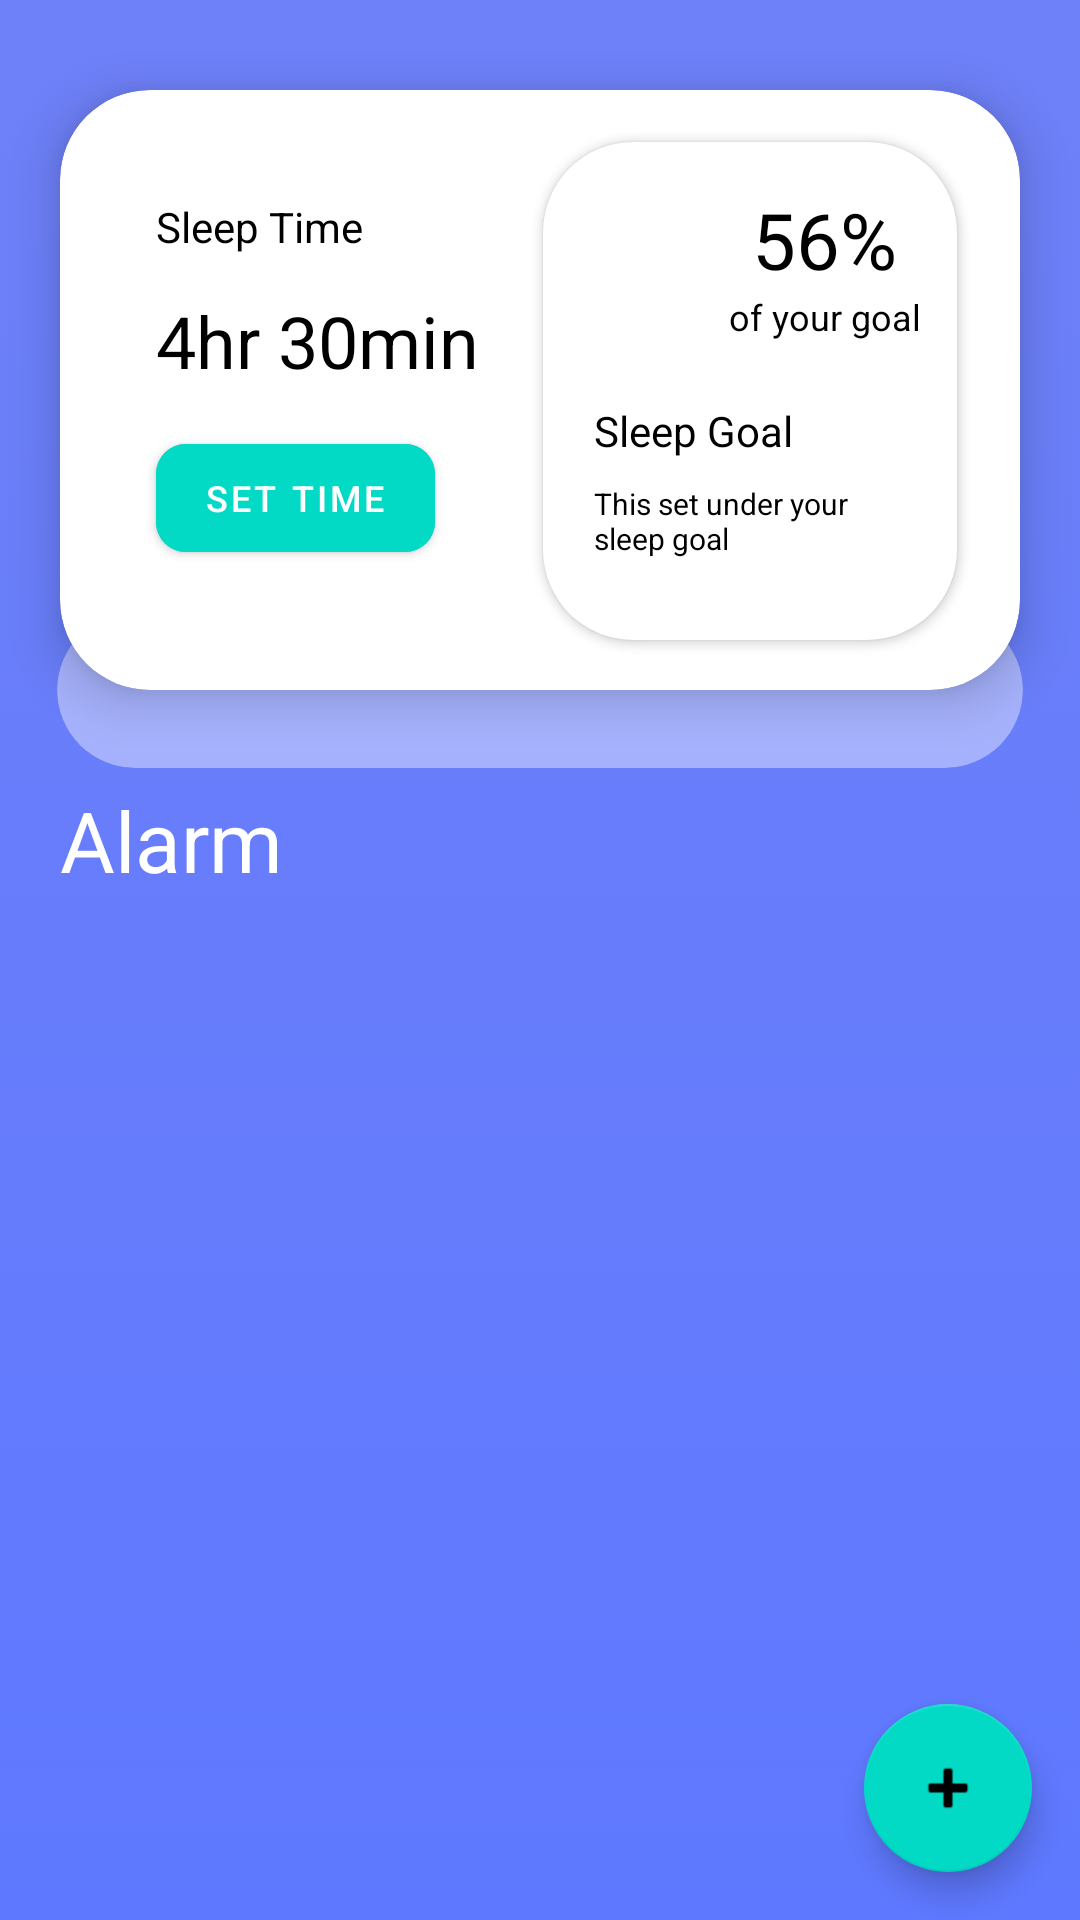

Android layout source for this screen:
<!-- AndroidManifest.xml: application theme Theme.SmartAlarms -->
<!-- res/layout/activity_main.xml -->
<?xml version="1.0" encoding="utf-8"?>
<androidx.constraintlayout.widget.ConstraintLayout xmlns:android="http://schemas.android.com/apk/res/android"
    xmlns:app="http://schemas.android.com/apk/res-auto"
    xmlns:tools="http://schemas.android.com/tools"
    android:layout_width="match_parent"
    android:layout_height="match_parent"
    android:paddingHorizontal="0dp"
    android:background="@drawable/main_background_color"
    tools:context=".mainActivity.MainActivity">

    <androidx.cardview.widget.CardView
        android:id="@+id/cardView"
        android:layout_width="0dp"
        android:layout_height="200dp"
        android:layout_marginHorizontal="20dp"
        android:layout_marginTop="30dp"
        app:cardBackgroundColor="@color/white"
        app:cardCornerRadius="30dp"
        app:cardElevation="10dp"
        app:cardPreventCornerOverlap="true"
        app:layout_constraintEnd_toEndOf="parent"
        app:layout_constraintStart_toStartOf="parent"
        app:layout_constraintTop_toTopOf="parent"
        tools:visibility="visible">

        <androidx.constraintlayout.widget.ConstraintLayout
            android:layout_width="match_parent"
            android:layout_height="match_parent">


            <TextView
                android:id="@+id/textView"
                android:layout_width="wrap_content"
                android:layout_height="wrap_content"
                android:layout_marginStart="32dp"
                android:layout_marginTop="36dp"
                android:text="Sleep Time"
                android:textColor="@color/black"
                android:textSize="14sp"
                app:layout_constraintStart_toStartOf="parent"
                app:layout_constraintTop_toTopOf="parent" />

            <TextView
                android:id="@+id/textView2"
                android:layout_width="wrap_content"
                android:layout_height="wrap_content"
                android:text="4hr 30min"
                android:textColor="@color/black"
                android:textSize="24sp"
                app:layout_constraintBottom_toTopOf="@+id/materialButton"
                app:layout_constraintStart_toStartOf="@+id/textView"
                app:layout_constraintTop_toBottomOf="@+id/textView" />

            <com.google.android.material.button.MaterialButton
                android:id="@+id/materialButton"
                android:layout_width="wrap_content"
                android:layout_height="wrap_content"
                android:layout_marginBottom="40dp"
                android:backgroundTint="@color/teal_200"
                android:text="Set Time"
                android:textSize="12sp"
                app:cornerRadius="10dp"
                app:layout_constraintBottom_toBottomOf="parent"
                app:layout_constraintStart_toStartOf="@+id/textView" />


            <androidx.cardview.widget.CardView
                android:layout_width="180dp"
                android:layout_height="220dp"
                app:cardBackgroundColor="@color/white"
                app:cardCornerRadius="30dp"
                app:cardElevation="2dp"
                app:cardMaxElevation="12dp"
                app:cardPreventCornerOverlap="true"
                app:cardUseCompatPadding="true"
                app:layout_constraintBottom_toBottomOf="parent"
                app:layout_constraintEnd_toEndOf="parent"
                app:layout_constraintTop_toTopOf="parent">

                <androidx.constraintlayout.widget.ConstraintLayout
                    android:layout_width="match_parent"
                    android:layout_height="match_parent">

                    <TextView
                        android:id="@+id/textView3"
                        android:layout_width="wrap_content"
                        android:layout_height="wrap_content"
                        android:layout_marginHorizontal="20dp"
                        android:layout_marginVertical="15dp"
                        android:layout_marginEnd="20dp"
                        android:text="56%"
                        android:textColor="@color/black"
                        android:textSize="26sp"
                        app:layout_constraintEnd_toEndOf="parent"
                        app:layout_constraintTop_toTopOf="parent" />

                    <TextView
                        android:id="@+id/textView4"
                        android:layout_width="wrap_content"

                        android:layout_height="wrap_content"
                        android:text="of your goal"
                        android:textColor="@color/black"
                        android:textSize="12sp"
                        app:layout_constraintEnd_toEndOf="@+id/textView3"
                        app:layout_constraintStart_toStartOf="@+id/textView3"
                        app:layout_constraintTop_toBottomOf="@+id/textView3" />


                    <com.google.android.material.imageview.ShapeableImageView
                        android:id="@+id/shapeableImageView"
                        android:layout_width="36dp"
                        android:layout_height="36dp"
                        android:src="@mipmap/ic_launcher"

                        app:circularflow_radiusInDP="10dp"
                        app:layout_constraintBottom_toBottomOf="@+id/textView4"
                        app:layout_constraintEnd_toStartOf="@+id/textView3"
                        app:layout_constraintStart_toStartOf="parent"
                        app:layout_constraintTop_toTopOf="@+id/textView3" />

                    <TextView
                        android:id="@+id/textView5"
                        android:layout_width="wrap_content"
                        android:layout_height="wrap_content"
                        android:layout_marginTop="28dp"
                        android:text="Sleep Goal"
                        android:textColor="@color/black"
                        android:textSize="14sp"
                        app:layout_constraintStart_toStartOf="@+id/shapeableImageView"
                        app:layout_constraintTop_toBottomOf="@+id/shapeableImageView" />

                    <TextView
                        android:layout_width="100dp"
                        android:layout_height="wrap_content"
                        android:layout_marginTop="8dp"
                        android:text="This set under your sleep goal"
                        android:textColor="@color/black"
                        android:textSize="10sp"
                        app:layout_constraintStart_toStartOf="@+id/textView5"
                        app:layout_constraintTop_toBottomOf="@+id/textView5" />

                </androidx.constraintlayout.widget.ConstraintLayout>

            </androidx.cardview.widget.CardView>

        </androidx.constraintlayout.widget.ConstraintLayout>


    </androidx.cardview.widget.CardView>

    <androidx.cardview.widget.CardView
        android:id="@+id/cardView2"
        android:layout_width="360dp"
        android:layout_height="100dp"
        app:cardBackgroundColor="#66FFFFFF"
        app:cardCornerRadius="30dp"
        app:cardElevation="0dp"
        app:cardMaxElevation="10dp"
        app:cardPreventCornerOverlap="true"
        app:cardUseCompatPadding="true"
        app:layout_constraintBottom_toBottomOf="@+id/cardView"
        app:layout_constraintEnd_toEndOf="@+id/cardView"
        app:layout_constraintStart_toStartOf="@+id/cardView"
        app:layout_constraintTop_toBottomOf="@+id/cardView" />

    <TextView
        android:id="@+id/textView6"
        android:layout_width="wrap_content"
        android:layout_height="wrap_content"
        android:layout_marginTop="8dp"
        android:text="Alarm"
        android:textColor="@color/white"
        android:textFontWeight="700"
        android:textSize="28sp"
        app:layout_constraintBottom_toBottomOf="@+id/cardView2"
        app:layout_constraintStart_toStartOf="@+id/cardView"
        app:layout_constraintTop_toBottomOf="@+id/cardView2" />

    <androidx.recyclerview.widget.RecyclerView
        android:id="@+id/recyclerView2"
        android:layout_width="match_parent"
        android:layout_height="0dp"
        android:layout_marginHorizontal="0dp"
        android:layout_marginVertical="5dp"
        app:layout_constraintBottom_toBottomOf="parent"
        app:layout_constraintEnd_toEndOf="parent"
        app:layout_constraintHorizontal_bias="0.0"
        app:layout_constraintStart_toStartOf="parent"
        app:layout_constraintTop_toBottomOf="@+id/textView6"
        app:layout_constraintVertical_bias="1.0"
        tools:listitem="@layout/main_rv_layout" />

    <com.google.android.material.floatingactionbutton.FloatingActionButton
        android:id="@+id/extended_fab"
        android:layout_width="wrap_content"
        android:layout_height="wrap_content"
        android:layout_gravity="bottom|right"
        android:layout_margin="16dp"
        android:contentDescription="Add New Alarm"
        android:src="@android:drawable/ic_input_add"
        android:text="Add"
        app:layout_constraintBottom_toBottomOf="parent"
        app:layout_constraintEnd_toEndOf="parent" />


    <com.google.android.material.floatingactionbutton.FloatingActionButton
        android:id="@+id/single_alarm"
        android:layout_width="wrap_content"
        android:layout_height="wrap_content"
        android:layout_margin="8dp"
        android:layout_marginVertical="30dp"
        android:background="@color/purple_200"
        android:contentDescription="@string/app_name"
        android:padding="4dp"
        android:src="@drawable/single_alarm"
        android:visibility="gone"
        app:backgroundTint="@color/purple_200"
        app:layout_constraintBottom_toTopOf="@+id/bulk_alarms"
        app:layout_constraintEnd_toEndOf="@+id/extended_fab"
        app:layout_constraintStart_toStartOf="@+id/extended_fab"
        app:tint="@color/white" />

    <com.google.android.material.floatingactionbutton.FloatingActionButton
        android:id="@+id/bulk_alarms"
        android:layout_width="wrap_content"
        android:layout_height="wrap_content"
        android:layout_margin="8dp"
        android:background="@color/purple_200"
        android:contentDescription="@string/app_name"
        android:padding="4dp"
        android:layout_marginBottom="5dp"
        android:src="@drawable/bulk_clock"
        android:visibility="gone"
        app:backgroundTint="@color/purple_200"
        app:layout_constraintBottom_toTopOf="@+id/extended_fab"
        app:layout_constraintEnd_toEndOf="@+id/extended_fab"
        app:layout_constraintStart_toStartOf="@+id/extended_fab"
        app:tint="@color/white" />


</androidx.constraintlayout.widget.ConstraintLayout>
<!-- res/layout/main_rv_layout.xml (included above) -->
<?xml version="1.0" encoding="utf-8"?>
<androidx.cardview.widget.CardView
    xmlns:android="http://schemas.android.com/apk/res/android"
    xmlns:app="http://schemas.android.com/apk/res-auto"
    xmlns:tools="http://schemas.android.com/tools"
        android:id="@+id/cardView"
        android:layout_width="match_parent"
        android:layout_height="130dp"
        android:layout_marginHorizontal="20dp"
        android:layout_marginTop="5dp"
        android:layout_marginBottom="10dp"
        app:cardBackgroundColor="#7D8DFB"
        app:cardCornerRadius="30dp"
        app:cardElevation="15dp"
        app:cardMaxElevation="12dp"
        app:cardPreventCornerOverlap="true"
        app:layout_constraintEnd_toEndOf="parent"
        app:layout_constraintStart_toStartOf="parent"
        app:layout_constraintTop_toTopOf="parent"
        tools:visibility="visible">

        <androidx.constraintlayout.widget.ConstraintLayout
            android:layout_width="match_parent"
            android:layout_height="match_parent">

            <TextView
                android:id="@+id/alarm_time"
                android:layout_width="wrap_content"
                android:layout_height="wrap_content"
                android:layout_marginHorizontal="25dp"
                android:text="19.45"
                android:textColor="@color/white"
                android:textFontWeight="700"

                android:textSize="42sp"
                app:layout_constraintBottom_toTopOf="@+id/linearLayout"
                app:layout_constraintStart_toStartOf="parent"
                app:layout_constraintTop_toTopOf="parent" />

            <com.google.android.material.switchmaterial.SwitchMaterial
                android:id="@+id/alarm_on_off_btn"
                android:layout_width="wrap_content"
                android:layout_height="50dp"
                android:layout_marginHorizontal="25dp"
                android:elevation="20dp"
                app:layout_constraintBottom_toTopOf="@+id/linearLayout"
                app:layout_constraintEnd_toEndOf="parent"
                app:layout_constraintTop_toTopOf="parent"
                android:theme="@style/ButtonStyle2"
                app:trackTint="#7D8CF4">

            </com.google.android.material.switchmaterial.SwitchMaterial>

            <androidx.constraintlayout.widget.ConstraintLayout
                android:id="@+id/linearLayout"
                android:layout_width="match_parent"
                android:layout_height="30dp"
                android:background="#98A8FF"
                android:orientation="horizontal"
                app:layout_constraintBottom_toBottomOf="parent"
                app:layout_constraintEnd_toEndOf="parent"
                app:layout_constraintStart_toStartOf="parent">

                <TextView
                    android:id="@+id/alarm_date"
                    android:layout_width="wrap_content"
                    android:layout_height="wrap_content"
                    android:layout_marginHorizontal="30dp"
                    android:text="Sat, Sun"
                    android:textColor="@color/white"
                    android:textSize="20sp"
                    app:layout_constraintStart_toStartOf="parent"
                    app:layout_constraintTop_toTopOf="parent" />

            </androidx.constraintlayout.widget.ConstraintLayout>
        </androidx.constraintlayout.widget.ConstraintLayout>


    </androidx.cardview.widget.CardView>
<!-- resources referenced by this layout -->
<resources>
  <color name="black">#FF000000</color>
  <color name="purple_200">#FFBB86FC</color>
  <color name="teal_200">#FF03DAC5</color>
  <color name="white">#FFFFFFFF</color>
  <!-- drawable bulk_clock: png bitmap (drawable, 2038 bytes) -->
  <!-- drawable main_background_color (drawable) -->
  <?xml version="1.0" encoding="utf-8"?>
  <selector xmlns:android="http://schemas.android.com/apk/res/android">
      <item>
          <shape>
              <gradient
                  android:angle="90"
                  android:startColor="#5E78FF"
                  android:endColor="#6F81F8"
                  android:type="linear" />
          </shape>
      </item>
  </selector>
  <!-- drawable single_alarm: png bitmap (drawable, 1733 bytes) -->
  <string name="app_name">SmartAlarms</string>
  <style name="ButtonStyle2" parent="Widget.MaterialComponents.CompoundButton.Switch">
          <item name="trackTint">@color/custom_track_color</item>
      </style>
  <style name="Theme.SmartAlarms" parent="Theme.MaterialComponents.DayNight.NoActionBar">
          
          <item name="colorPrimary">@color/purple_500</item>
          <item name="colorPrimaryVariant">@color/purple_700</item>
          <item name="colorOnPrimary">@color/white</item>
          
          <item name="colorSecondary">@color/teal_200</item>
          <item name="colorSecondaryVariant">@color/teal_700</item>
          <item name="colorOnSecondary">@color/black</item>
          
          <item name="android:statusBarColor">?attr/colorPrimaryVariant</item>
          
      </style>
  <color name="purple_500">#6F81F8</color>
  <color name="purple_700">#6F81F8</color>
  <color name="teal_700">#FF018786</color>
</resources>
